Run: headless pygame with SDL's dummy video driver; simulated clock (each Clock.tick advances the game by its frame time, no real sleeping); random seed 0; keys injected as events and as key.get_pressed() state; no mouse input.
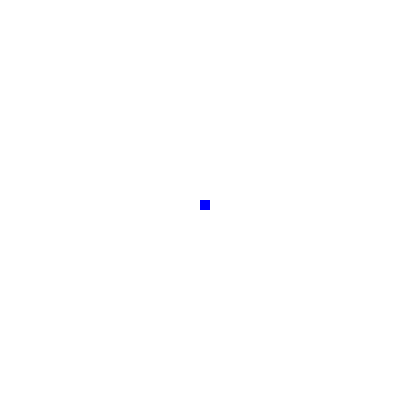
Frame 1 of 1 · flips 1–60 · no input

The pygame program that drew these frames:

import pygame
pygame.init()

# Setting up variables
width: int = 400
height: int = 400
x1 = width/2
y1 = height/2
x1_change = 0
y1_change = 0

# Colors
blue = (0, 0, 255)
red = (255, 0, 0)
white = (255, 255, 255)

dis = pygame.display.set_mode((width, height))
pygame.display.update()
pygame.display.set_caption('Snake game by Aumesh')
game_over = False


def displayTitle():
    fontTitle = pygame.font.SysFont("arial", 24)
    textTitle = fontTitle.render("Game Over", True, red)
    rectTitle = textTitle.get_rect(center=dis.get_rect().center)
    dis.blit(textTitle, rectTitle)
    pygame.display.update()


clock = pygame.time.Clock()
while not game_over:
    for event in pygame.event.get():
        if event.type == pygame.QUIT:
            game_over = True
        if event.type == pygame.KEYDOWN:
            if event.key == pygame.K_LEFT:
                x1_change = -10
                y1_change = 0
            elif event.key == pygame.K_RIGHT:
                x1_change = 10
                y1_change = 0
            elif event.key == pygame.K_UP:
                y1_change = -10
                x1_change = 0
            elif event.key == pygame.K_DOWN:
                y1_change = 10
                x1_change = 0
    if x1 <= 0 or x1 >= width:
        displayTitle()
        game_over = True
    elif y1 <= 0 or y1 >= height:
        displayTitle()
        game_over = True
    else:
        x1 += x1_change
        y1 += y1_change
        dis.fill(white)
        pygame.draw.rect(dis, blue, [x1, y1, 10, 10])
        pygame.display.update()
        clock.tick(30)

# pygame.quit()
# quit()
